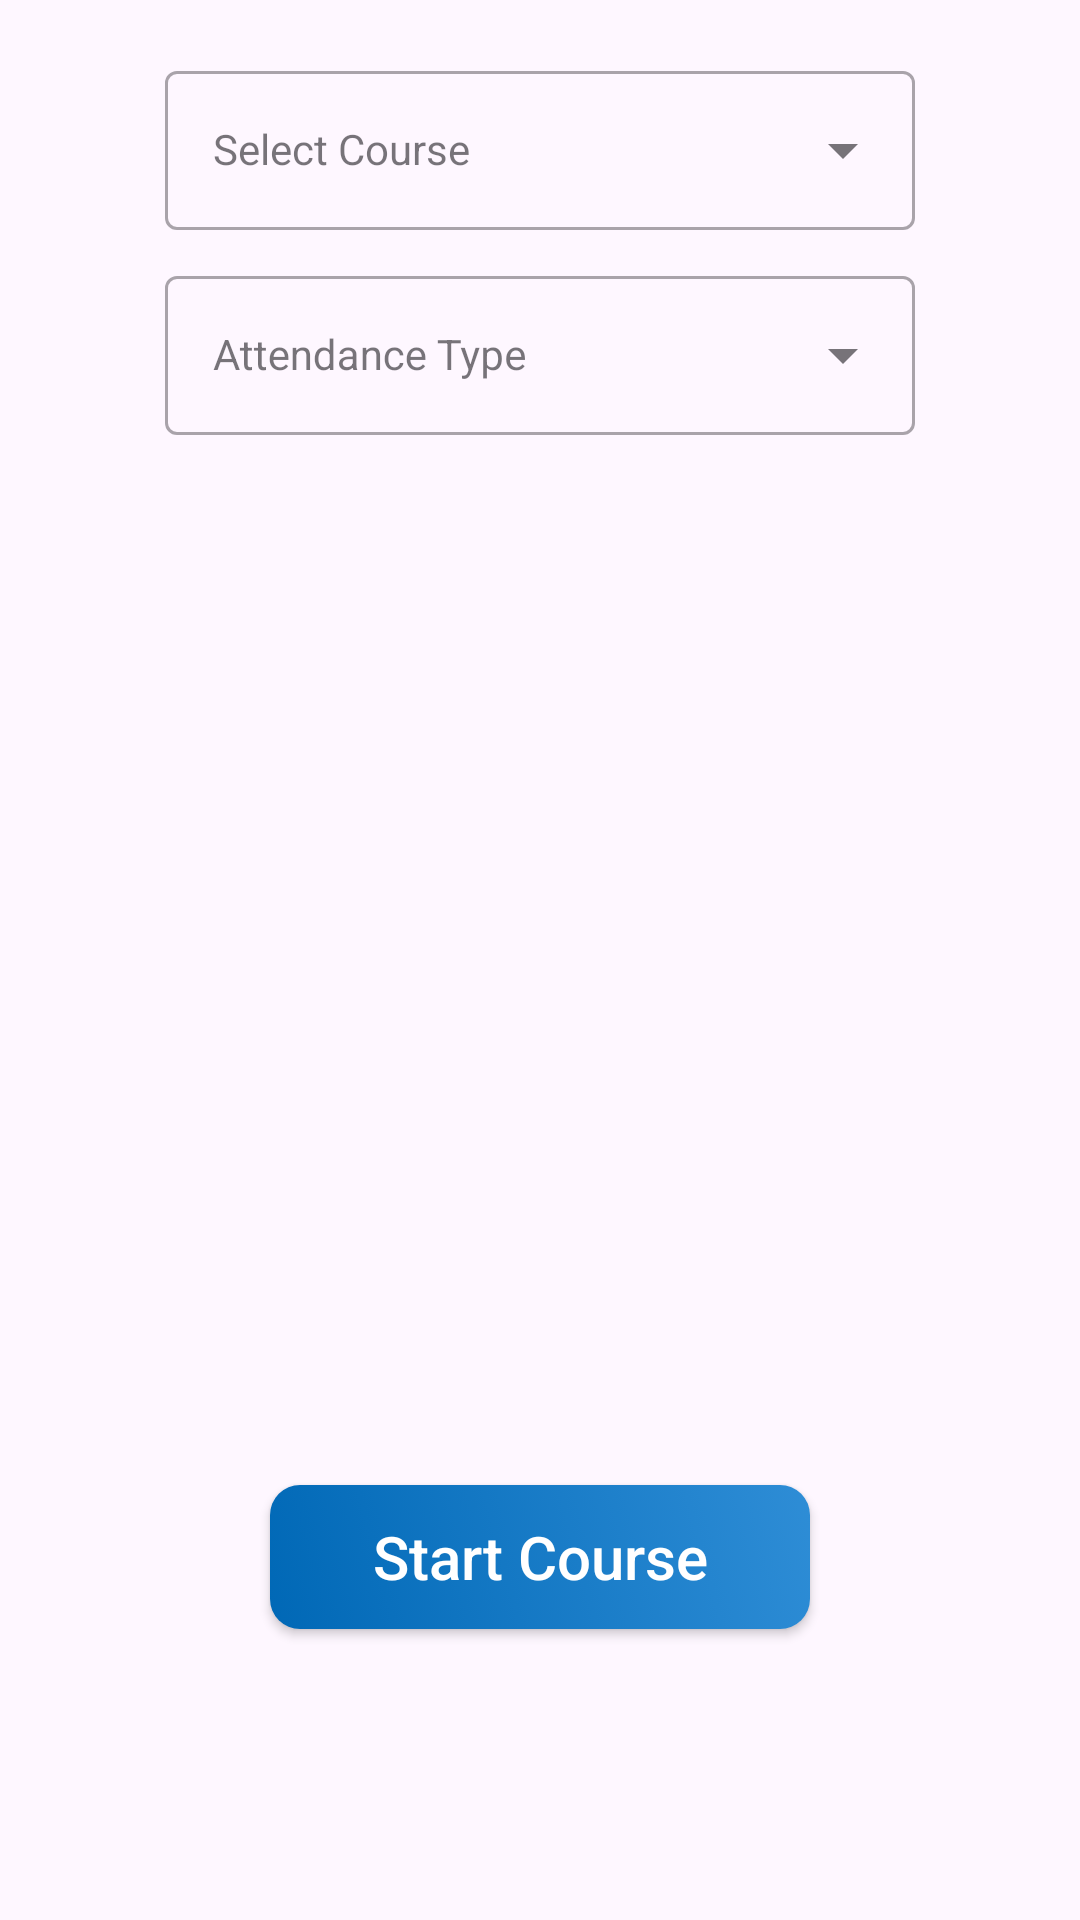

Reconstruct the res/layout file that produces this screen, plus the resources it refers to.
<!-- AndroidManifest.xml: application theme Theme.ClassQRoom -->
<!-- res/layout/fragment_start_course.xml -->
<?xml version="1.0" encoding="utf-8"?>
<FrameLayout xmlns:android="http://schemas.android.com/apk/res/android"
    xmlns:tools="http://schemas.android.com/tools"
    android:layout_width="match_parent"
    android:layout_height="match_parent"
    tools:context=".fragment.lecturer.StartCourseFragment">

    <RelativeLayout
        android:layout_width="match_parent"
        android:layout_height="match_parent"
        tools:ignore="UselessParent">

        <com.google.android.material.textfield.TextInputLayout
            android:id="@+id/lectureMenuLayout"
            style="@style/Widget.MaterialComponents.TextInputLayout.OutlinedBox.ExposedDropdownMenu"
            android:layout_width="250dp"
            android:layout_height="wrap_content"
            android:layout_centerHorizontal="true"
            android:layout_above="@+id/attendanceTypeMenuLayout"
            android:layout_marginBottom="10dp">

            <AutoCompleteTextView
                android:id="@+id/lectureAutoCompleteTextView"
                android:layout_width="match_parent"
                android:layout_height="wrap_content"
                android:hint="@string/TEXT_SELECT_COURSE"
                android:inputType="none"
                android:labelFor="@+id/lectureMenuLayout"
                android:textAppearance="@style/TextAppearance.AppCompat.Small"
                tools:ignore="SpeakableTextPresentCheck" />
        </com.google.android.material.textfield.TextInputLayout>

        <com.google.android.material.textfield.TextInputLayout
            android:id="@+id/attendanceTypeMenuLayout"
            style="@style/Widget.MaterialComponents.TextInputLayout.OutlinedBox.ExposedDropdownMenu"
            android:layout_width="250dp"
            android:layout_height="wrap_content"
            android:layout_centerHorizontal="true"
            android:layout_above="@+id/ivQRCode"
            android:layout_marginBottom="50dp">

            <AutoCompleteTextView
                android:id="@+id/attendanceTypeAutoCompleteTextView"
                android:layout_width="match_parent"
                android:layout_height="wrap_content"
                android:hint="@string/TEXT_ATTENDANCE_TYPE"
                android:inputType="none"
                android:labelFor="@+id/lectureTypeMenuLayout"
                android:textAppearance="@style/TextAppearance.AppCompat.Small"
                tools:ignore="SpeakableTextPresentCheck" />
        </com.google.android.material.textfield.TextInputLayout>

        <ImageView
            android:id="@+id/ivQRCode"
            android:layout_width="250dp"
            android:layout_height="250dp"
            android:layout_centerInParent="true"
            android:layout_centerHorizontal="true"
            android:contentDescription="@string/UI_QR_CODE"
            tools:ignore="ImageContrastCheck"
            android:visibility="invisible"/>
        <LinearLayout
            android:id="@+id/llCodeBox"
            android:layout_width="wrap_content"
            android:layout_height="wrap_content"
            android:orientation="horizontal"
            android:layout_above="@id/btnStartLecture"
            android:layout_centerHorizontal="true"
            android:layout_marginBottom="50dp"
            android:visibility="gone">

            <EditText
                android:id="@+id/codeBox1"
                style="@style/CodeBox"
                android:autofillHints=""
                android:layout_marginEnd="8dp"
                android:focusable="false"
                android:clickable="false"
                tools:ignore="LabelFor" />

            <EditText
                android:id="@+id/codeBox2"
                style="@style/CodeBox"
                android:autofillHints=""
                android:layout_marginEnd="8dp"
                android:focusable="false"
                android:clickable="false"
                tools:ignore="LabelFor" />

            <EditText
                android:id="@+id/codeBox3"
                style="@style/CodeBox"
                android:autofillHints=""
                android:layout_marginEnd="8dp"
                android:focusable="false"
                android:clickable="false"
                tools:ignore="LabelFor" />

            <EditText
                android:id="@+id/codeBox4"
                style="@style/CodeBox"
                android:autofillHints=""
                android:layout_marginEnd="8dp"
                android:focusable="false"
                android:clickable="false"
                tools:ignore="LabelFor" />

            <EditText
                android:id="@+id/codeBox5"
                style="@style/CodeBox"
                android:autofillHints=""
                android:layout_marginEnd="8dp"
                android:focusable="false"
                android:clickable="false"
                tools:ignore="LabelFor" />

            <EditText
                android:id="@+id/codeBox6"
                style="@style/CodeBox"
                android:autofillHints=""
                android:focusable="false"
                android:clickable="false"
                tools:ignore="LabelFor" />

        </LinearLayout>

        <androidx.appcompat.widget.AppCompatButton
            android:id="@+id/btnStartLecture"
            android:layout_width="180dp"
            android:layout_height="wrap_content"
            android:layout_below="@+id/ivQRCode"
            android:layout_centerHorizontal="true"
            android:layout_marginTop="50dp"
            android:background="@drawable/bg_login_button"
            android:text="@string/BUTTON_START_COURSE"
            android:textAllCaps="false"
            android:textColor="@android:color/white"
            android:textSize="20sp" />

    </RelativeLayout>

</FrameLayout>
<!-- resources referenced by this layout -->
<resources>
  <!-- drawable bg_login_button (drawable) -->
  <?xml version="1.0" encoding="utf-8"?>
  <selector xmlns:android="http://schemas.android.com/apk/res/android">
      <item android:state_pressed="true">
          <shape android:shape="rectangle">
              <corners android:radius="10dp" />
              <gradient
                  android:startColor="#0963A6"
                  android:endColor="#0068B6"
                  android:angle="45"/>
          </shape>
      </item>
      <item android:state_enabled="false">
          <shape android:shape="rectangle">
              <corners android:radius="10dp" />
              <solid android:color="#6F6F6F" />
          </shape>
      </item>
      <item>
          <shape android:shape="rectangle">
              <corners android:radius="10dp" />
              <gradient
                  android:startColor="#0068B6"
                  android:endColor="#2E8DD6"
                  android:angle="45"/>
          </shape>
      </item>
  </selector>
  <string name="BUTTON_START_COURSE">Start Course</string>
  <string name="TEXT_ATTENDANCE_TYPE">Attendance Type</string>
  <string name="TEXT_SELECT_COURSE">Select Course</string>
  <string name="UI_QR_CODE">QR Code</string>
  <style name="Theme.ClassQRoom" parent="Base.Theme.ClassQRoom" />
  <style name="Base.Theme.ClassQRoom" parent="Theme.Material3.DayNight.NoActionBar">
          
          
      </style>
</resources>
